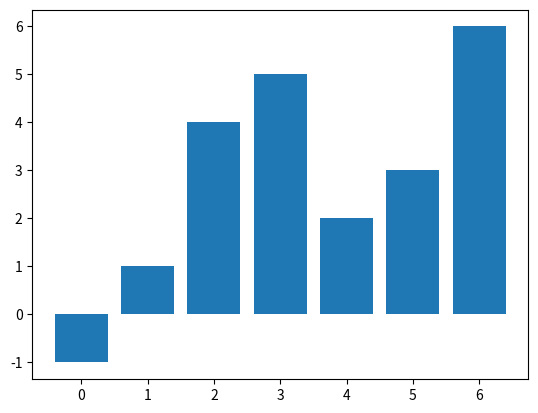

Write Python code to recreate this figure.
""" There are multiple functions that you can apply

To use a specific one (such as square), simply set f to this specific function
"""
import matplotlib.pyplot as plt
from matplotlib.ticker import MaxNLocator

ax = plt.figure().gca()

def inverse(x, mod):
    # den * i = num where 0 <= i < mod
    # because we take the inverse of x, den is x, and num is one
    for i in range(mod):
        if x * i % mod == 1:
            print(f"1 / {x} mod {mod} = {i}")
            return i
    print(f"1 / {x} mod {mod} = -1")
    return -1

def square(x, mod):
    return x ** 2 % mod

def mod(x, mod):
    return x % mod

f = inverse

def plot(mod):
    fx = []
    for x in range(mod):
        fx.append(f(x, mod))
    plt.bar(range(mod), fx)

plot(7)

ax.xaxis.set_major_locator(MaxNLocator(integer=True))
plt.show()

